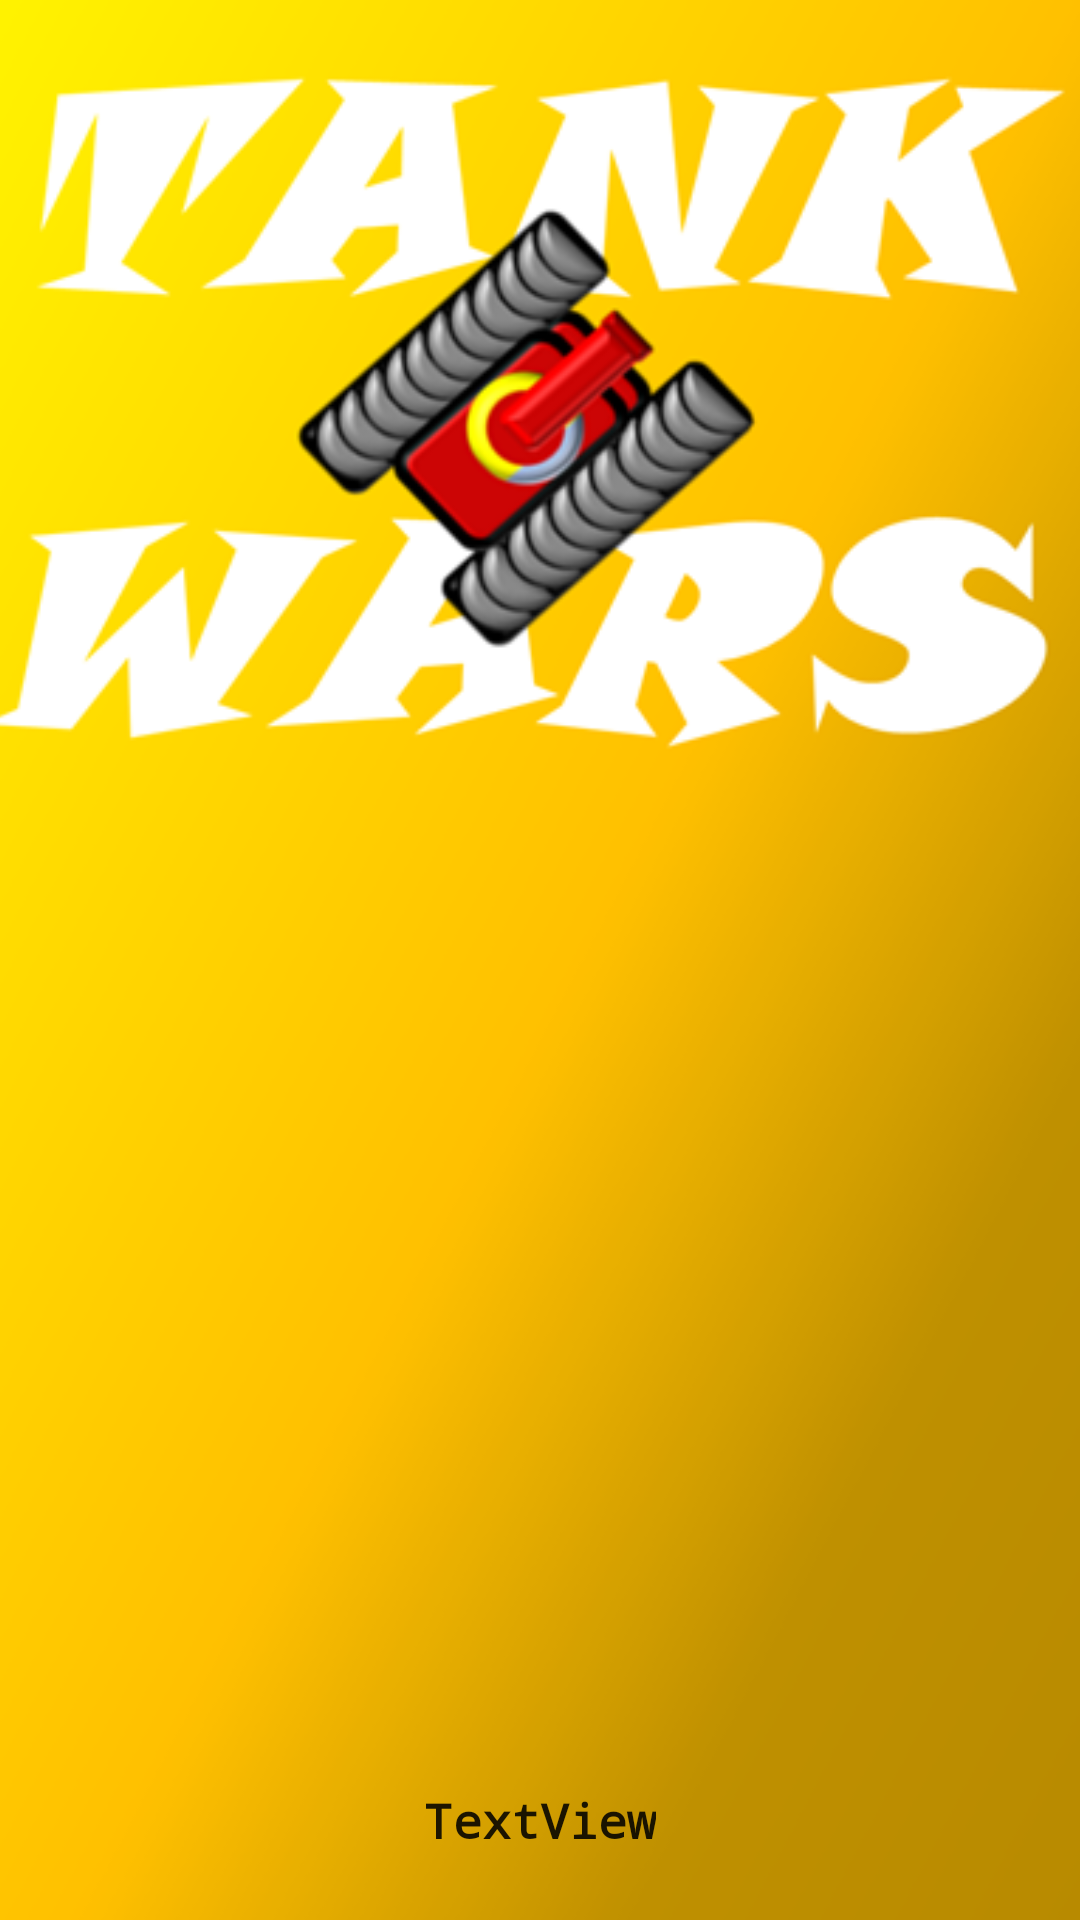

Produce the Android XML layout that renders to this screen, including the resource entries it uses.
<!-- AndroidManifest.xml: application theme Theme.TANKS.NoActionBar -->
<!-- res/layout/activity_high_score.xml -->
<?xml version="1.0" encoding="utf-8"?>
<androidx.constraintlayout.widget.ConstraintLayout xmlns:android="http://schemas.android.com/apk/res/android"
    xmlns:app="http://schemas.android.com/apk/res-auto"
    xmlns:tools="http://schemas.android.com/tools"
    android:layout_width="match_parent"
    android:layout_height="match_parent"
    tools:context=".HighScoreActivity">

    <ImageView
        android:id="@+id/lvlsBackgroundID2"
        android:layout_width="566dp"
        android:layout_height="875dp"
        android:src="@drawable/background"
        app:layout_constraintBottom_toBottomOf="parent"
        app:layout_constraintEnd_toEndOf="parent"
        app:layout_constraintHorizontal_bias="0.5"
        app:layout_constraintStart_toStartOf="parent"
        app:layout_constraintTop_toTopOf="parent"
        app:layout_constraintVertical_bias="0.194" />

    <TextView
        android:id="@+id/showScoreListID"
        android:layout_width="0dp"
        android:layout_height="0dp"
        android:layout_marginStart="50dp"
        android:layout_marginLeft="50dp"
        android:layout_marginTop="280dp"
        android:layout_marginEnd="50dp"
        android:layout_marginRight="50dp"
        android:layout_marginBottom="100dp"
        android:fontFamily="monospace"
        android:gravity="left"
        android:textColor="#000000"
        android:textSize="16sp"
        android:textStyle="bold"
        app:layout_constraintBottom_toBottomOf="parent"
        app:layout_constraintEnd_toEndOf="parent"
        app:layout_constraintHorizontal_bias="0.0"
        app:layout_constraintStart_toStartOf="parent"
        app:layout_constraintTop_toTopOf="parent"
        app:layout_constraintVertical_bias="1.0" />

    <TextView
        android:id="@+id/backID2"
        android:layout_width="wrap_content"
        android:layout_height="wrap_content"
        android:fontFamily="monospace"
        android:text="TextView"
        android:textAppearance="@style/TextAppearance.AppCompat.Large"
        android:textSize="16sp"
        android:textStyle="bold"
        app:layout_constraintBottom_toBottomOf="parent"
        app:layout_constraintEnd_toEndOf="parent"
        app:layout_constraintStart_toStartOf="parent"
        app:layout_constraintTop_toTopOf="parent"
        app:layout_constraintVertical_bias="0.964" />

</androidx.constraintlayout.widget.ConstraintLayout >
<!-- resources referenced by this layout -->
<resources>
  <!-- drawable background: png bitmap (drawable, 157743 bytes) -->
  <style name="Theme.TANKS.NoActionBar">
          <item name="windowActionBar">false</item>
          <item name="windowNoTitle">true</item>
      </style>
</resources>
